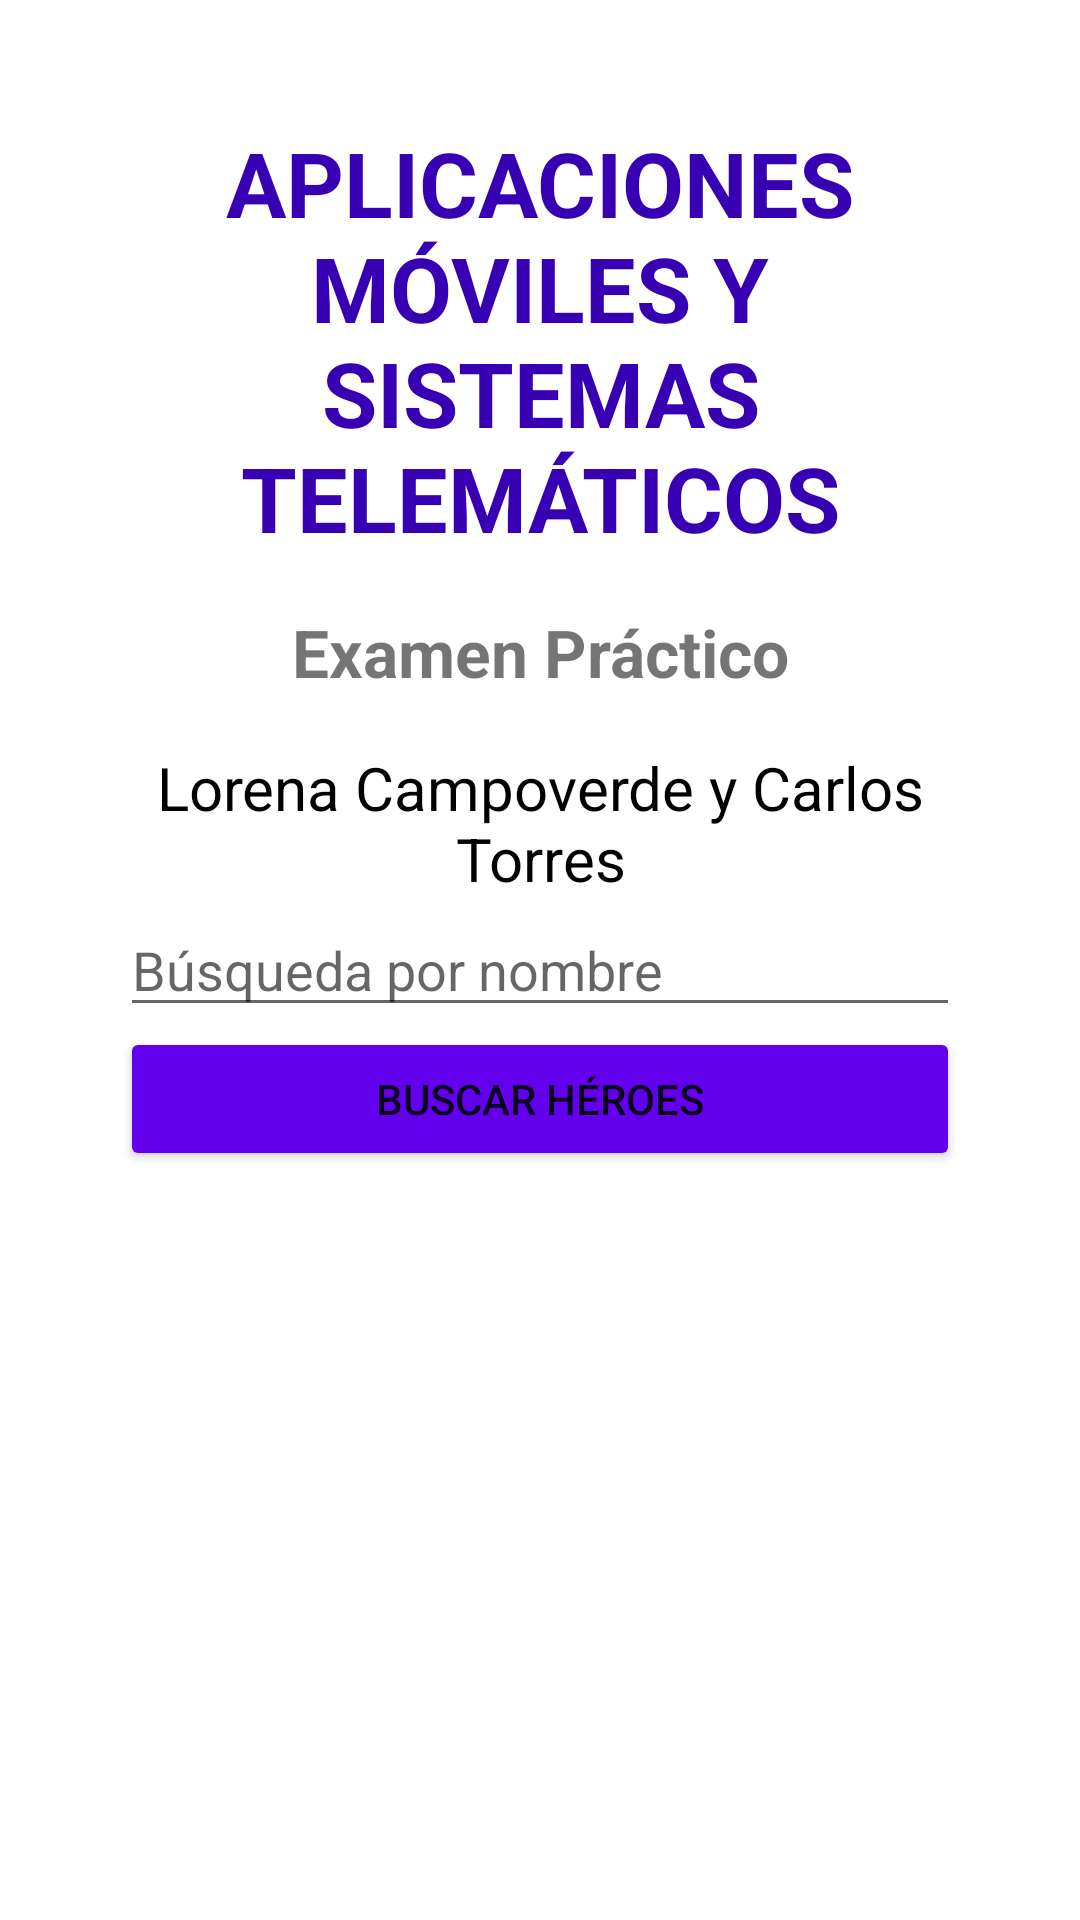

Write the Android layout XML for this screen, with the resource values it uses.
<!-- AndroidManifest.xml: application theme Theme.SUPERHEROE_AMST -->
<!-- res/layout/activity_main.xml -->
<?xml version="1.0" encoding="utf-8"?>
<LinearLayout xmlns:android="http://schemas.android.com/apk/res/android"
    xmlns:app="http://schemas.android.com/apk/res-auto"
    xmlns:tools="http://schemas.android.com/tools"
    android:layout_width="match_parent"
    android:layout_height="match_parent"
    android:orientation="vertical"
    android:padding="40dp"
    tools:context=".MainActivity" >

    <TextView
        android:id="@+id/txt_apps"
        android:layout_width="match_parent"
        android:layout_height="147dp"
        android:gravity="center"
        android:text="APLICACIONES MÓVILES Y SISTEMAS TELEMÁTICOS"
        android:textColor="@color/purple_700"
        android:textSize="30sp"
        android:textStyle="bold" />

    <TextView
        android:id="@+id/textView2"
        android:layout_width="match_parent"
        android:layout_height="61dp"
        android:gravity="center"
        android:text="Examen Práctico"
        android:textSize="22sp"
        android:textStyle="bold" />

    <TextView
        android:id="@+id/textView3"
        android:layout_width="match_parent"
        android:layout_height="53dp"
        android:gravity="center"
        android:text="Lorena Campoverde y Carlos Torres"
        android:textColor="@color/black"
        android:textSize="20sp" />

    <EditText
        android:id="@+id/editPersonName"
        android:layout_width="match_parent"
        android:layout_height="wrap_content"
        android:ems="10"
        android:hint="Búsqueda por nombre"
        android:inputType="textPersonName" />

    <Button
        android:id="@+id/button"
        android:layout_width="match_parent"
        android:layout_height="wrap_content"
        android:onClick="buscarHeroe"
        android:text="Buscar héroes"
        app:backgroundTint="@color/purple_500" />
</LinearLayout>
<!-- resources referenced by this layout -->
<resources>
  <style name="Theme.SUPERHEROE_AMST" parent="Theme.MaterialComponents.DayNight.DarkActionBar">
          
          <item name="colorPrimary">@color/purple_500</item>
          <item name="colorPrimaryVariant">@color/purple_700</item>
          <item name="colorOnPrimary">@color/white</item>
          
          <item name="colorSecondary">@color/teal_200</item>
          <item name="colorSecondaryVariant">@color/teal_700</item>
          <item name="colorOnSecondary">@color/black</item>
          
          <item name="android:statusBarColor" tools:targetApi="l">?attr/colorPrimaryVariant</item>
          
      </style>
  <!-- not gathered from this repository: default colours our renderer supplied (Android Studio template values) -->
  <color name="purple_500">#FF6200EE</color>
  <color name="purple_700">#FF3700B3</color>
  <color name="teal_200">#FF03DAC5</color>
  <color name="teal_700">#FF018786</color>
  <color name="black">#FF000000</color>
  <color name="white">#FFFFFFFF</color>
</resources>
